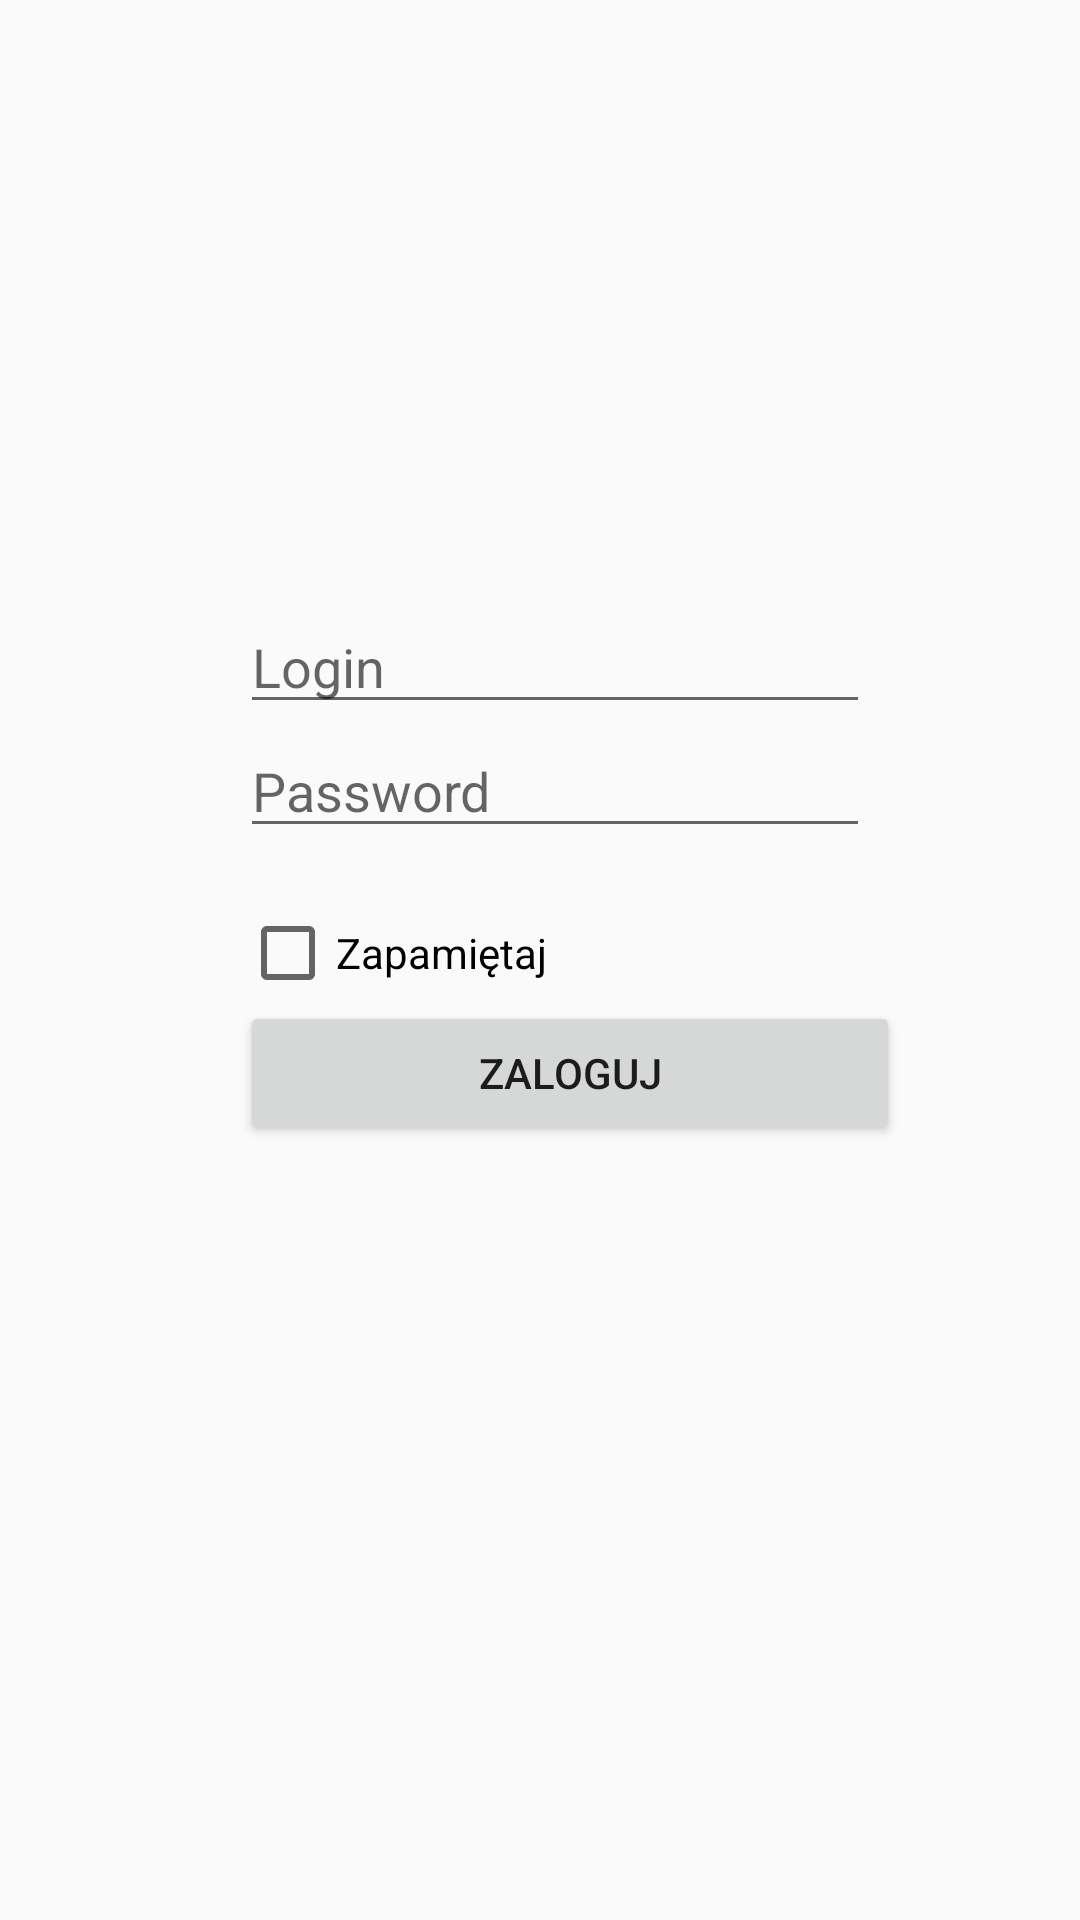

Write the Android layout XML for this screen, with the resource values it uses.
<!-- AndroidManifest.xml: application theme AppTheme -->
<!-- res/layout/content_main.xml -->
<?xml version="1.0" encoding="utf-8"?>
<LinearLayout xmlns:android="http://schemas.android.com/apk/res/android"
    xmlns:app="http://schemas.android.com/apk/res-auto"
    xmlns:tools="http://schemas.android.com/tools"
    android:layout_width="match_parent"
    android:layout_height="match_parent"
    app:layout_behavior="@string/appbar_scrolling_view_behavior"
    tools:context=".MainActivity"
    tools:showIn="@layout/activity_main"
    android:orientation="horizontal">



        <LinearLayout
            android:id="@+id/lll"
            android:layout_width="wrap_content"
            android:layout_height="wrap_content"
            android:layout_marginTop="200dp"
            android:orientation="vertical"
            tools:layout_editor_absoluteX="0dp"
            tools:layout_editor_absoluteY="221dp">

            <EditText
                android:id="@+id/inputlogin"
                android:layout_width="wrap_content"
                android:layout_height="wrap_content"
                android:layout_marginLeft="80dp"
                android:autofillHints=""
                android:ems="10"
                android:hint="@string/login"
                android:inputType="textPersonName"
                tools:layout_editor_absoluteX="54dp"
                tools:layout_editor_absoluteY="22dp" />

            <EditText
                android:id="@+id/haslo"
                android:layout_width="wrap_content"
                android:layout_height="wrap_content"
                android:layout_marginLeft="80dp"
                android:autofillHints=""
                android:ems="10"
                android:hint="@string/password"
                android:inputType="textPassword"
                tools:layout_editor_absoluteX="54dp"
                tools:layout_editor_absoluteY="135dp" />

            <android.support.design.widget.TextInputLayout
                android:layout_width="395dp"
                android:layout_height="wrap_content"
                tools:layout_editor_absoluteX="8dp"
                tools:layout_editor_absoluteY="135dp" />

            <TextView
                android:id="@+id/tx"
                android:layout_width="wrap_content"
                android:layout_height="wrap_content"
                app:layout_constraintBottom_toBottomOf="parent"
                app:layout_constraintHorizontal_bias="0.131"
                app:layout_constraintLeft_toLeftOf="parent"
                app:layout_constraintRight_toRightOf="parent"
                app:layout_constraintTop_toTopOf="parent"
                app:layout_constraintVertical_bias="0.074" />

            <CheckBox
                android:id="@+id/czek1"
                android:layout_width="match_parent"
                android:layout_height="wrap_content"
                android:layout_marginLeft="80dp"
                android:text="Zapamiętaj"

              />

            <Button
                android:id="@+id/button"
                android:layout_width="220dp"
                android:layout_height="wrap_content"
                android:layout_marginLeft="80dp"
                android:onClick="checklogin"
                android:text="Zaloguj"
                tools:layout_editor_absoluteX="0dp"
                tools:layout_editor_absoluteY="285dp" />

        </LinearLayout>
    </LinearLayout>
<!-- resources referenced by this layout -->
<resources>
  <string name="login">Login</string>
  <string name="password">Password</string>
  <style name="AppTheme" parent="Theme.AppCompat.Light.DarkActionBar">
          
          <item name="colorPrimary">@android:color/holo_orange_dark</item>
          <item name="colorPrimaryDark">@color/colorPrimaryDark</item>
          <item name="colorAccent">@color/colorAccent</item>
      </style>
  <color name="colorPrimaryDark">#060707</color>
  <color name="colorAccent">#1B2BD8</color>
</resources>
